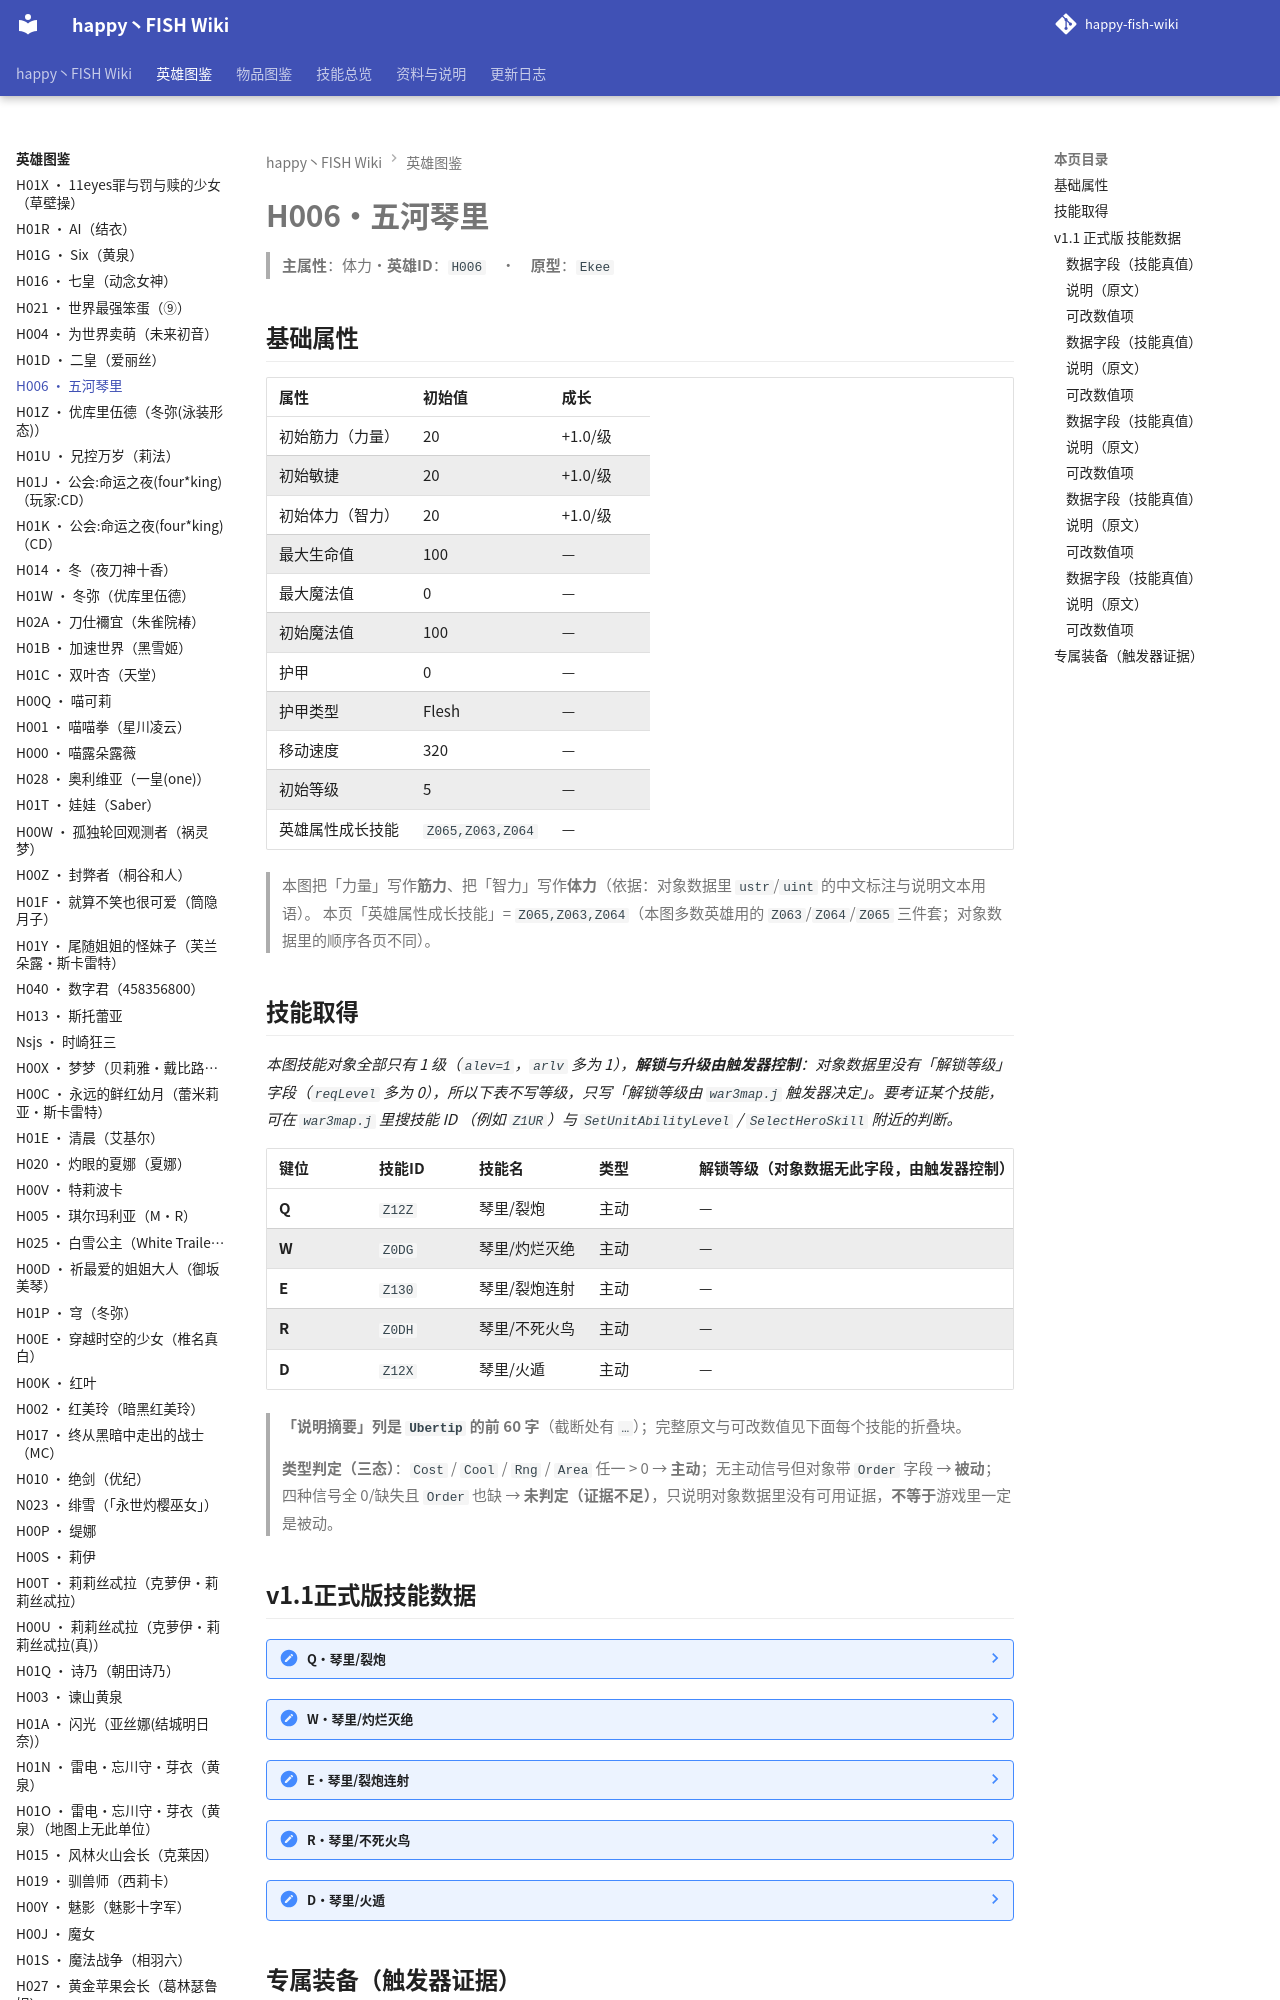

repository: slasher233/happy-fish-sao-wiki · page: heroes/五河琴里/index.html · generator: mkdocs

# H006 · 五河琴里

> **主属性**：体力　·　**英雄 ID**：`H006`　·　**原型**：`Ekee`

## 基础属性

| 属性 | 初始值 | 成长 |
| --- | --- | --- |
| 初始筋力（力量） | 20 | +1.0 / 级 |
| 初始敏捷 | 20 | +1.0 / 级 |
| 初始体力（智力） | 20 | +1.0 / 级 |
| 最大生命值 | 100 | — |
| 最大魔法值 | 0 | — |
| 初始魔法值 | 100 | — |
| 护甲 | 0 | — |
| 护甲类型 | Flesh | — |
| 移动速度 | 320 | — |
| 初始等级 | 5 | — |
| 英雄属性成长技能 | `Z065,Z063,Z064` | — |


> 本图把「力量」写作**筋力**、把「智力」写作**体力**（依据：对象数据里 `ustr`/`uint` 的中文标注与说明文本用语）。
> 本页「英雄属性成长技能」= `Z065,Z063,Z064`（本图多数英雄用的 `Z063`/`Z064`/`Z065` 三件套；对象数据里的顺序各页不同）。

## 技能取得

_本图技能对象全部只有 1 级（`alev=1`，`arlv` 多为 1），**解锁与升级由触发器控制**：对象数据里没有「解锁等级」字段（`reqLevel` 多为 0），所以下表不写等级，只写「解锁等级由 `war3map.j` 触发器决定」。要考证某个技能，可在 `war3map.j` 里搜技能 ID （例如 `Z1UR`）与 `SetUnitAbilityLevel` / `SelectHeroSkill` 附近的判断。_

| 键位 | 技能 ID | 技能名 | 类型 | 解锁等级（对象数据无此字段，由触发器控制） | 说明摘要 |
| --- | --- | --- | --- | --- | --- |
| **Q** | `Z12Z` | 琴里/裂炮 | 主动 | — | 压缩力量,并在转移的地点释放巨大的能力 / 能力:击退目标，并造成自身(筋力\*1.5)伤害。 / 伤害类型:混乱伤害 / CD间…（完整说明见下面技能数据块） |
| **W** | `Z0DG` | 琴里/灼烂灭绝 | 主动 | — | 火焰的巨大战斧,具备强大的破坏力量 / 能力;自身800范围内造成(最大生命值+最大蓝量值)并且所有敌方单位2秒眩晕，并在…（完整说明见下面技能数据块） |
| **E** | `Z130` | 琴里/裂炮连射 | 主动 | — | 让周围的空气,瞬间化为火焰 / 能力:释放毁灭火炮造成(体力\*(18+当前次数))伤害,释放后5秒自动进行冷却,最多可以2…（完整说明见下面技能数据块） |
| **R** | `Z0DH` | 琴里/不死火鸟 | 主动 | — | 拥有极高的生命恢复能力,就像不死鸟传说一样 / 能力:开启能力后每秒恢复x5体力的生命值数值（效果持续7秒） / 伤害类型:…（完整说明见下面技能数据块） |
| **D** | `Z12X` | 琴里/火遁 | 主动 | — | 火焰是一种绝对力量的象征.能一切都变成灰烬 / 能力:受到伤害时附加((生命值+蓝量)+(（英雄等级+体力）\*2))给敌人…（完整说明见下面技能数据块） |


> **「说明摘要」列是 `Ubertip` 的前 60 字**（截断处有 `…`）；完整原文与可改数值见下面每个技能的折叠块。

> **类型判定（三态）**：`Cost` / `Cool` / `Rng` / `Area` 任一 > 0 → **主动**；无主动信号但对象带 `Order` 字段 → **被动**；四种信号全 0/缺失且 `Order` 也缺 → **未判定（证据不足）**，只说明对象数据里没有可用证据，**不等于**游戏里一定是被动。
